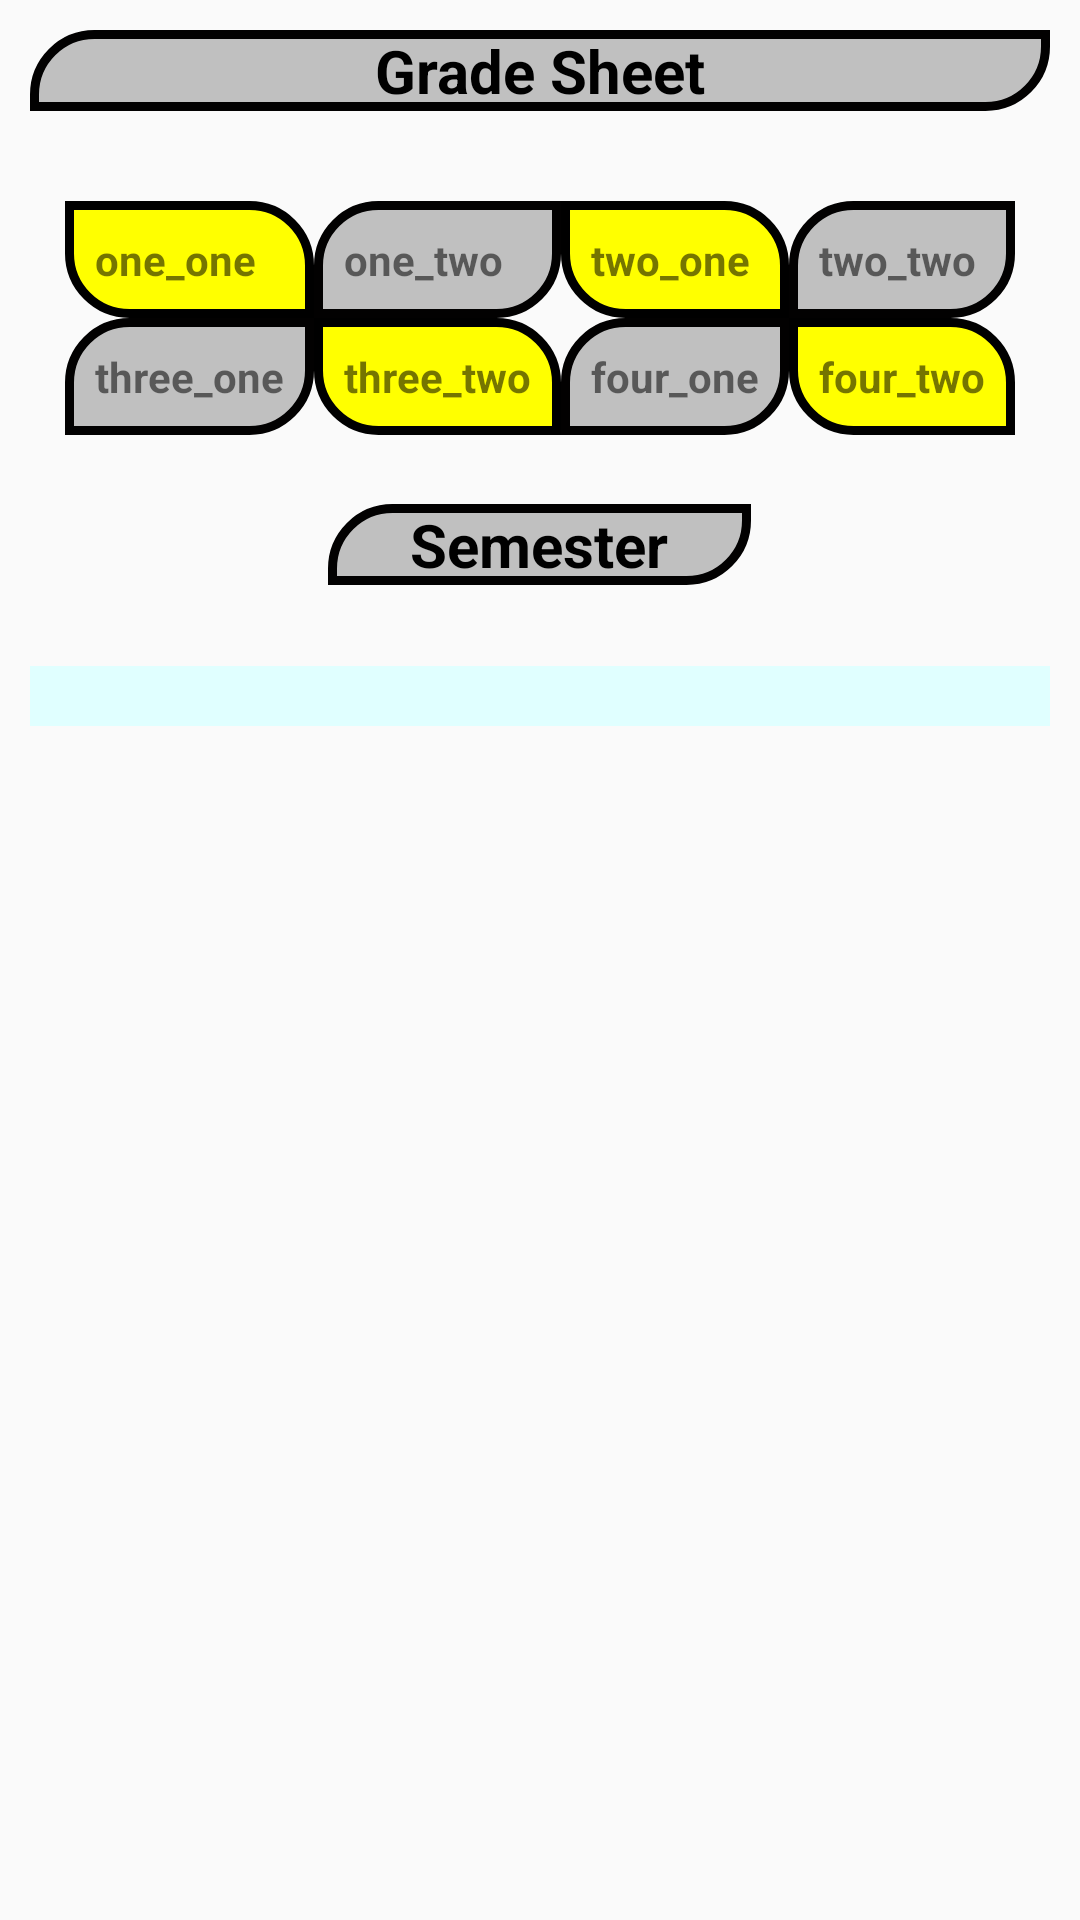

This screen was rendered from an Android layout file. Write that file and the resources it references.
<!-- AndroidManifest.xml: application theme AppTheme -->
<!-- res/layout/activity_option.xml -->
<?xml version="1.0" encoding="utf-8"?>
<RelativeLayout xmlns:android="http://schemas.android.com/apk/res/android"
    xmlns:app="http://schemas.android.com/apk/res-auto"
    xmlns:tools="http://schemas.android.com/tools"
    android:layout_width="match_parent"
    android:layout_height="match_parent"
    android:padding="10dp"
    android:background="@drawable/de"
    tools:context=".OptionActivity">

    <TextView
        android:id="@+id/otitle"
        android:layout_width="match_parent"
        android:layout_height="wrap_content"
        android:text="Grade Sheet"
        android:textColor="#000000"
        android:textStyle="bold"
        android:textSize="20sp"
        android:gravity="center"
        android:background="@drawable/right"
        android:layout_centerHorizontal="true"/>

    <TableLayout
        android:id="@+id/llone"
        android:layout_below="@+id/otitle"
        android:layout_width="wrap_content"
        android:layout_height="wrap_content"
        android:layout_centerHorizontal="true"
        android:layout_marginTop="20dp"
        android:padding="10dp"
        android:orientation="vertical">

        <TableRow android:layout_height="wrap_content"
            android:layout_width="wrap_content">

            <TextView
                android:layout_width="wrap_content"
                android:layout_height="wrap_content"
                android:background="@drawable/left"
                android:id="@+id/oneone"
                android:textStyle="bold"
                android:padding="10dp"
                android:text="one_one" />

            <TextView
                android:layout_width="wrap_content"
                android:background="@drawable/right"
                android:layout_height="wrap_content"
                android:padding="10dp"
                android:id="@+id/onetwo"
                android:textStyle="bold"

                android:text="one_two" />

            <TextView
                android:layout_width="wrap_content"
                android:layout_height="wrap_content"
                android:background="@drawable/left"
                android:padding="10dp"
                android:id="@+id/twoone"
                android:textStyle="bold"

                android:text="two_one" />

            <TextView
                android:layout_width="wrap_content"
                android:background="@drawable/right"
                android:layout_height="wrap_content"
                android:padding="10dp"
                android:id="@+id/twotwo"
                android:textStyle="bold"

                android:text="two_two" />
        </TableRow>
        <TableRow android:layout_height="wrap_content"
            android:layout_width="wrap_content"
            android:id="@+id/tr">
            <TextView
                android:layout_width="wrap_content"
                android:layout_height="wrap_content"
                android:background="@drawable/right"
                android:padding="10dp"
                android:id="@+id/threeone"
                android:textStyle="bold"

                android:text="three_one" />

            <TextView
                android:layout_width="wrap_content"
                android:layout_height="wrap_content"
                android:background="@drawable/left"
                android:padding="10dp"
                android:id="@+id/threetwo"
                android:textStyle="bold"

                android:text="three_two" />

            <TextView
                android:layout_width="wrap_content"
                android:layout_height="wrap_content"
                android:padding="10dp"
                android:background="@drawable/right"
                android:id="@+id/fourone"
                android:textStyle="bold"

                android:text="four_one" />

            <TextView
                android:layout_width="wrap_content"
                android:background="@drawable/left"
                android:layout_height="wrap_content"
                android:padding="10dp"
                android:id="@+id/fourtwo"
                android:textStyle="bold"

                android:text="four_two" />

        </TableRow>
    </TableLayout>

    <TextView
        android:id="@+id/semester"
        android:layout_width="141dp"
        android:layout_height="wrap_content"
        android:layout_below="@+id/llone"
        android:layout_centerHorizontal="true"
        android:layout_marginTop="13dp"
        android:background="@drawable/right"
        android:gravity="center"
        android:text="Semester"
        android:textColor="#000000"
        android:textSize="20sp"
        android:textStyle="bold" />

    <androidx.recyclerview.widget.RecyclerView
        android:id="@+id/recycler"
        android:layout_width="match_parent"
        android:layout_height="wrap_content"
        android:layout_alignParentTop="true"
        android:layout_centerInParent="true"
        android:layout_marginTop="212dp"
        android:background="#e0ffff"
        android:padding="10dp" />

</RelativeLayout>
<!-- resources referenced by this layout -->
<resources>
  <!-- drawable left (drawable) -->
  <shape xmlns:android="http://schemas.android.com/apk/res/android"
      android:shape="rectangle">
  
      <solid android:color="#FFFF00" />
      <size android:height="0.5dp" />
      <stroke
          android:width="3dp"
          android:color="#000000" />
      <corners
          android:bottomRightRadius="0dp"
          android:radius="20dp"
          android:topLeftRadius="0dp" />
  
  </shape>
  <!-- drawable right (drawable) -->
  <shape xmlns:android="http://schemas.android.com/apk/res/android"
      android:shape="rectangle">
  
      <solid android:color="#C0C0C0" />
      <size android:height="0.5dp" />
      <stroke
          android:width="3dp"
          android:color="#020101" />
      <corners
          android:bottomLeftRadius="0dp"
          android:radius="20dp"
          android:topRightRadius="0dp" />
  
  </shape>
  <style name="AppTheme" parent="Theme.AppCompat.Light.NoActionBar">
          
          <item name="colorPrimary">@color/colorPrimary</item>
          <item name="colorPrimaryDark">@color/colorPrimaryDark</item>
          <item name="colorAccent">@color/colorAccent</item>
      </style>
  <color name="colorPrimary">#0DDAC4</color>
  <color name="colorPrimaryDark">#6846A8</color>
  <color name="colorAccent">#E25689</color>
</resources>
